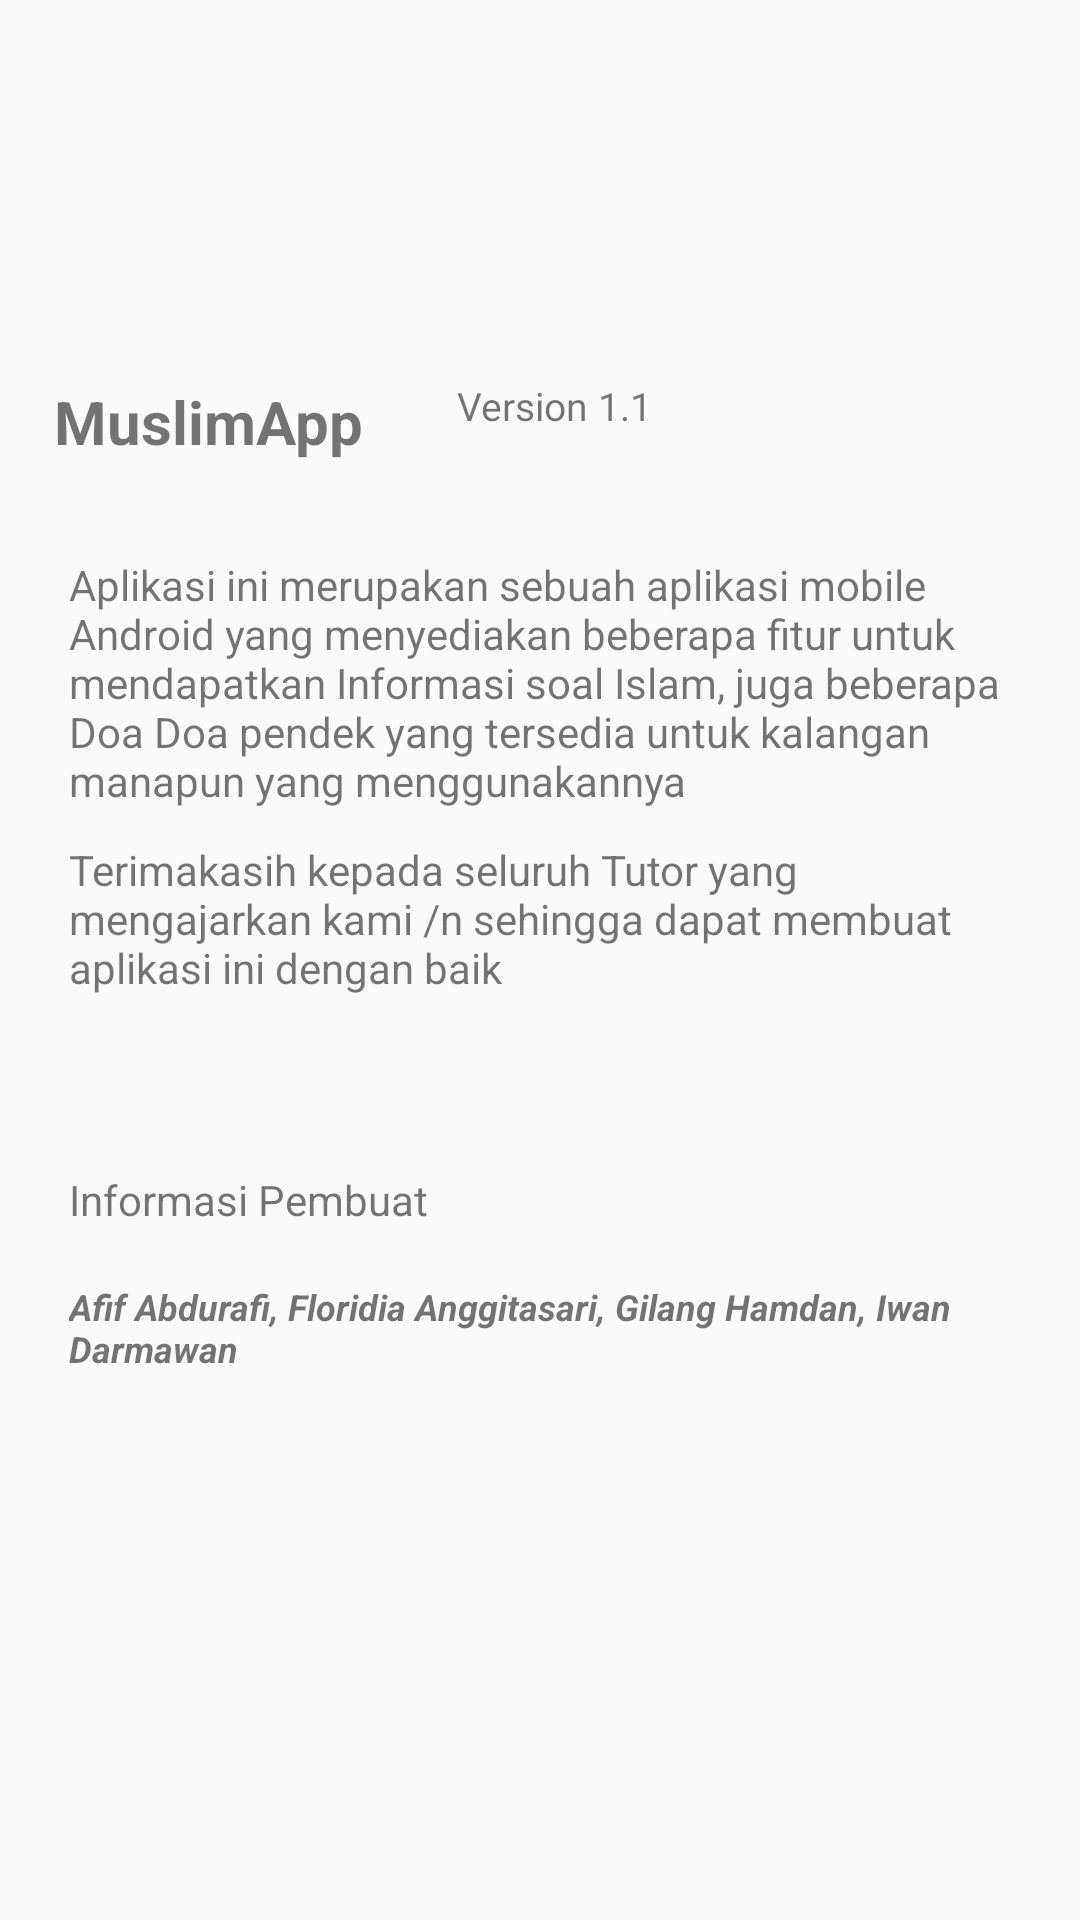

Reconstruct the res/layout file that produces this screen, plus the resources it refers to.
<!-- AndroidManifest.xml: application theme AppTheme -->
<!-- res/layout/activity_about.xml -->
<?xml version="1.0" encoding="utf-8"?>

<LinearLayout
    xmlns:android="http://schemas.android.com/apk/res/android" android:layout_width="match_parent"
    android:layout_height="match_parent"
    android:orientation="vertical"
    android:weightSum="10">

    <RelativeLayout
        android:layout_weight="2"
        android:layout_width="match_parent"
        android:layout_height="0dp">


    </RelativeLayout>

    <LinearLayout
        android:layout_width="match_parent"
        android:layout_height="21dp"
        android:layout_gravity="center_horizontal"
        android:layout_margin="10dp"
        android:layout_weight="1"
        android:textAlignment="center">

        <TextView
            android:layout_width="wrap_content"
            android:layout_height="wrap_content"
            android:layout_margin="8dp"
            android:paddingTop="16dp"
            android:layout_marginLeft="18dp"


            android:layout_marginRight="18dp"
            android:text="MuslimApp "
            android:textAlignment="center"
            android:textSize="20sp"
            android:textStyle="bold" />

        <TextView
            android:layout_width="wrap_content"
            android:layout_height="wrap_content"
            android:layout_marginLeft="18dp"


            android:layout_marginRight="18dp"
            android:text="@string/content_about"
            android:textAlignment="center"
            android:textSize="13sp" />

    </LinearLayout>

    <LinearLayout
        android:layout_width="match_parent"
        android:layout_height="123dp"
        android:layout_gravity="center_horizontal|center_vertical"
        android:layout_margin="5dp"
        android:layout_weight="5"
        android:orientation="vertical"
        android:textAlignment="center">

        <TextView
            android:layout_width="wrap_content"
            android:layout_height="90dp"
            android:layout_marginLeft="18dp"


            android:layout_marginRight="18dp"
            android:layout_marginBottom="5dp"
            android:text="@string/tentang"
            android:textSize="14sp" />

        <TextView
            android:layout_width="wrap_content"
            android:layout_height="92dp"
            android:layout_marginLeft="18dp"


            android:layout_marginRight="18dp"
            android:layout_marginBottom="18dp"
            android:text="@string/ucapan_about"
            android:textSize="14sp" />

        <TextView
            android:layout_width="309dp"
            android:layout_height="wrap_content"
            android:layout_marginLeft="18dp"


            android:layout_marginRight="18dp"
            android:layout_marginBottom="18dp"
            android:text="@string/informasi"
            android:textSize="14sp" />

        <TextView
            android:layout_width="309dp"
            android:layout_height="wrap_content"
            android:layout_marginLeft="18dp"


            android:layout_marginRight="18dp"
            android:layout_marginBottom="18dp"
            android:text="@string/nama"
            android:textSize="12sp"
            android:textStyle="bold|italic" />
    </LinearLayout>

</LinearLayout>
<!-- resources referenced by this layout -->
<resources>
  <string name="content_about">Version 1.1</string>
  <string name="informasi">Informasi Pembuat</string>
  <string name="nama">Afif Abdurafi, Floridia Anggitasari, Gilang Hamdan, Iwan Darmawan</string>
  <string name="tentang">Aplikasi ini merupakan sebuah aplikasi mobile Android yang menyediakan beberapa fitur untuk mendapatkan Informasi soal Islam, juga beberapa Doa Doa pendek yang tersedia
      untuk kalangan manapun yang menggunakannya</string>
  <string name="ucapan_about">Terimakasih kepada seluruh Tutor yang mengajarkan kami /n sehingga dapat membuat aplikasi ini dengan baik</string>
  <style name="AppTheme" parent="Theme.AppCompat.Light.NoActionBar">
          
          <item name="colorPrimary">@color/colorPrimary</item>
          <item name="colorPrimaryDark">@color/colorPrimaryDark</item>
          <item name="colorAccent">@color/colorAccent</item>
          <item name="android:textColorSecondary">@android:color/white</item>
          <item name="actionBarStyle">@style/AppBarOverlay</item>
      </style>
  <color name="colorPrimary">#008577</color>
  <color name="colorPrimaryDark">#00574B</color>
  <color name="colorAccent">#D81B60</color>
  <style name="AppBarOverlay" parent="Widget.AppCompat.Light.ActionBar.Solid">
          <item name="elevation">0dp</item>
      </style>
</resources>
